pico-8 play session: no input (idle)

[t = 1 s] idle ~1s (no d-pad/buttons)
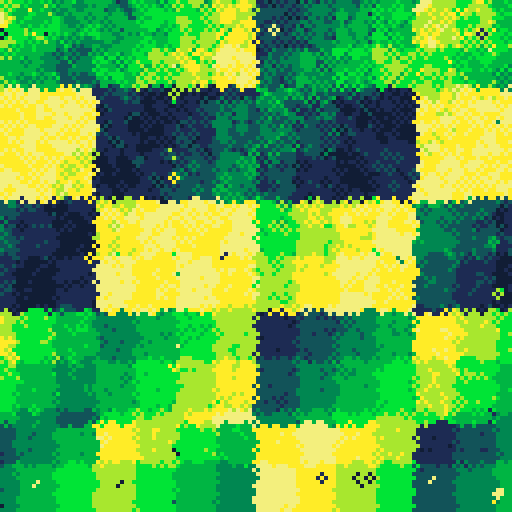
[t = 2 s] idle ~2s (no d-pad/buttons)
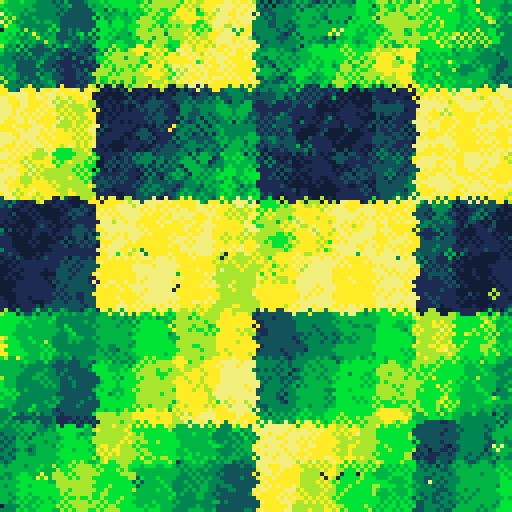
[t = 4 s] idle ~4s (no d-pad/buttons)
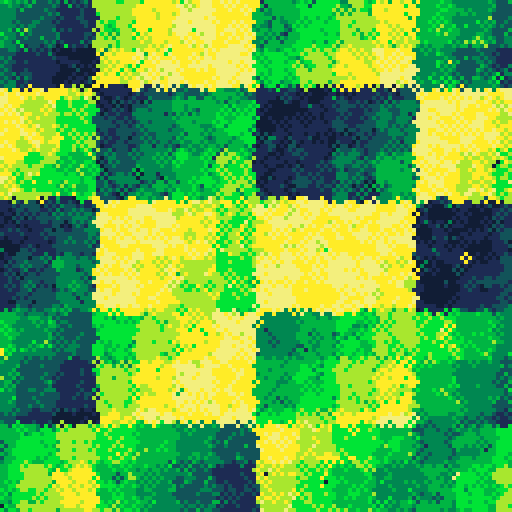
[t = 6 s] idle ~6s (no d-pad/buttons)
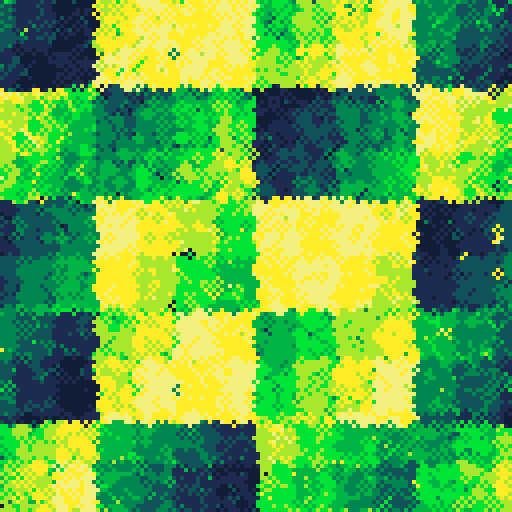
[t = 8 s] idle ~8s (no d-pad/buttons)
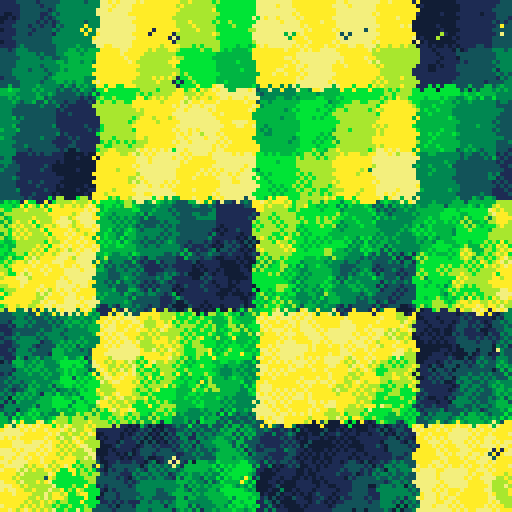

pico-8 cartridge
version 29
__lua__
function sqr(a) return a*a end
function dist(x1,y1,x2,y2) return sqrt(sqr(x2-x1)+sqr(y2-y1)) end
function nsin(a) return (sin(a)+1)/2 end
function ncos(a) return (cos(a)+1)/2 end
function tan(a) return sin(a)/cos(a) end
function drw_mouse(x,y) spr(0,x,y) end
poke(0x5f2d, 1)--enable mouse
p={
	7,
	7+128,
	10,
	10+128,
	11,
	11+128,
	3,
	3+128,
	1,
	1+128,
	1,
	3+128,
	3,
	11+128,
	11,
	10+128,
	10,
	7+128
}
for i=1,#p do
	pal(i,p[i],1)
end

░=1000
dt=0.0333
t=0

cls()
::♥::
--cls()
t+=dt
mx,my=stat(32),stat(33)

for i=1,░ do
	y=rnd(128)-64
	x=rnd(128)-64
	
	c=
		 sin(y/600 + sin(t/10) + 1)
		+flr(x/10) + flr(y/13)
		+6*flr(sin(x/80))
		+6*flr(cos(y/56))
		+t*3

	c=c%#p+1 -- [1,14]
	
	circ(x+64,y+64,1,c)
end

flip() goto ♥
__gfx__
01000000000000000000000000000000000000000000000000000000000000000000000000000000000000000000000000000000000000000000000000000000
17100000000000000000000000000000000000000000000000000000000000000000000000000000000000000000000000000000000000000000000000000000
17710000000000000000000000000000000000000000000000000000000000000000000000000000000000000000000000000000000000000000000000000000
17771000000000000000000000000000000000000000000000000000000000000000000000000000000000000000000000000000000000000000000000000000
17777100000000000000000000000000000000000000000000000000000000000000000000000000000000000000000000000000000000000000000000000000
17711100000000000000000000000000000000000000000000000000000000000000000000000000000000000000000000000000000000000000000000000000
01171000000000000000000000000000000000000000000000000000000000000000000000000000000000000000000000000000000000000000000000000000
